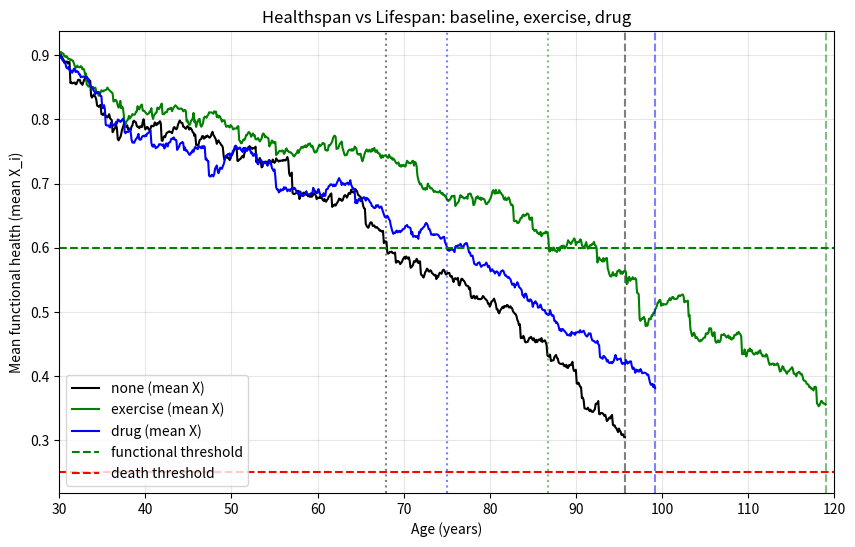
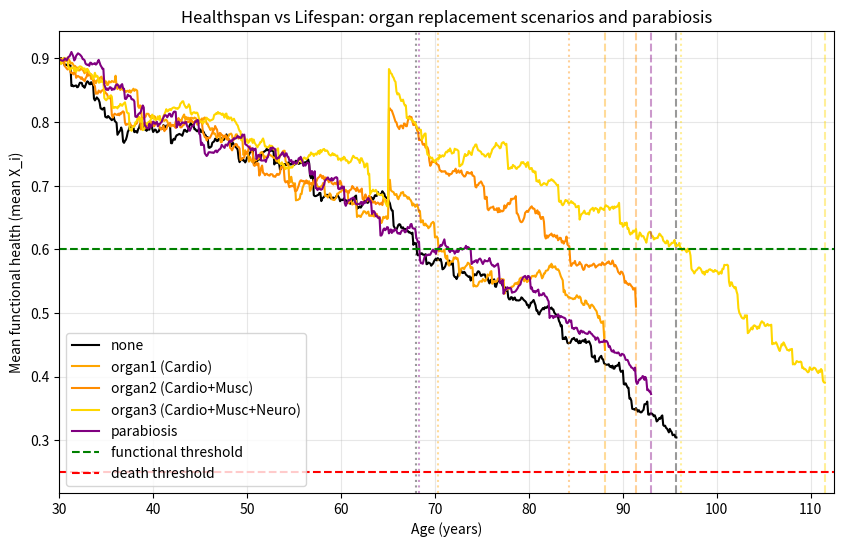
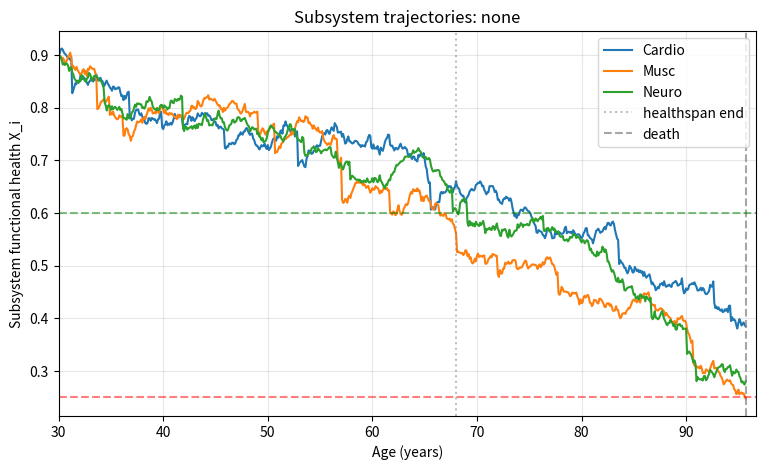
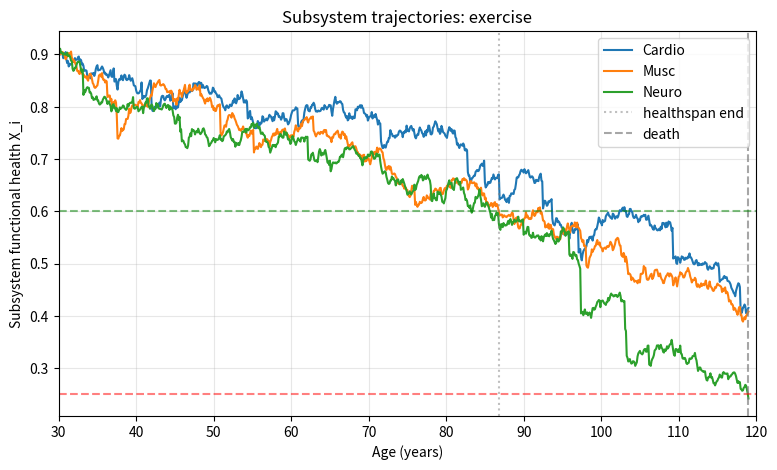
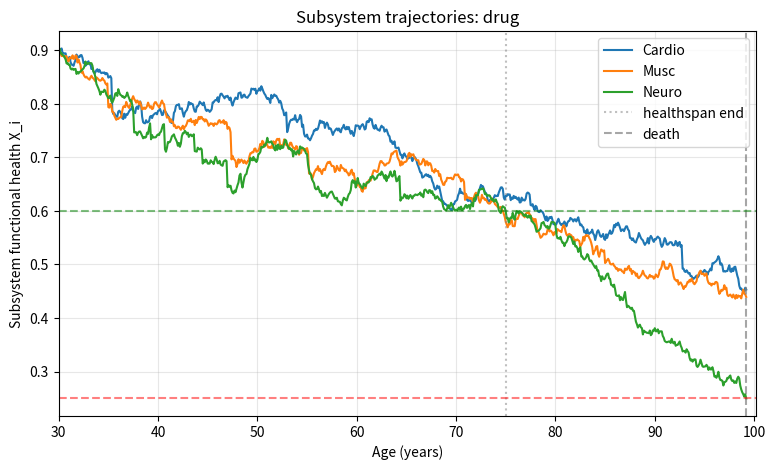
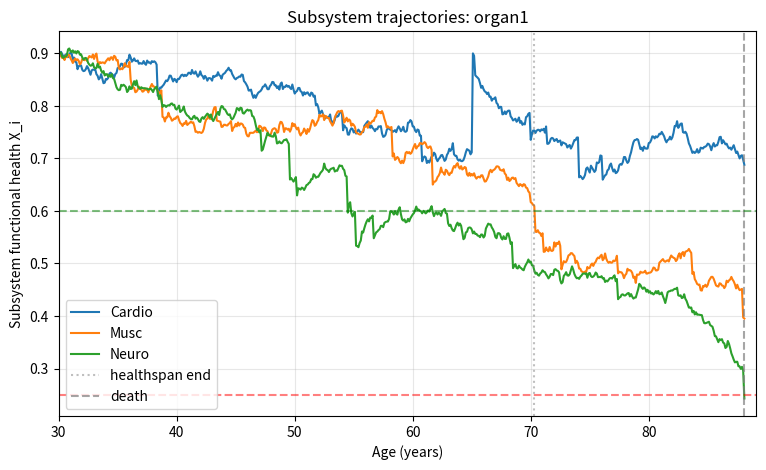
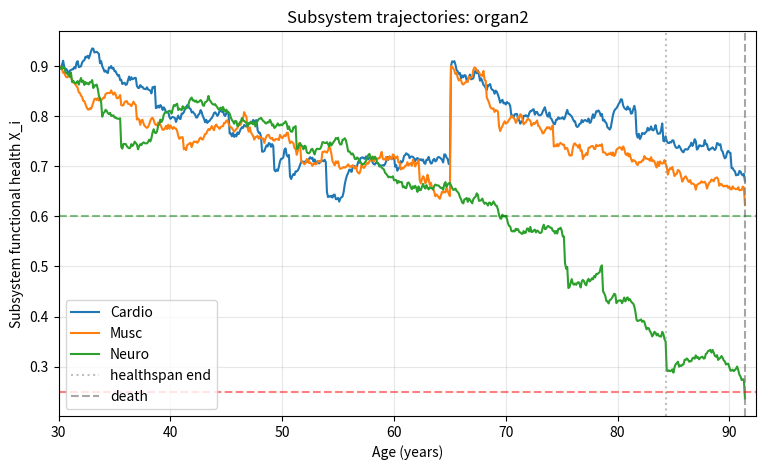
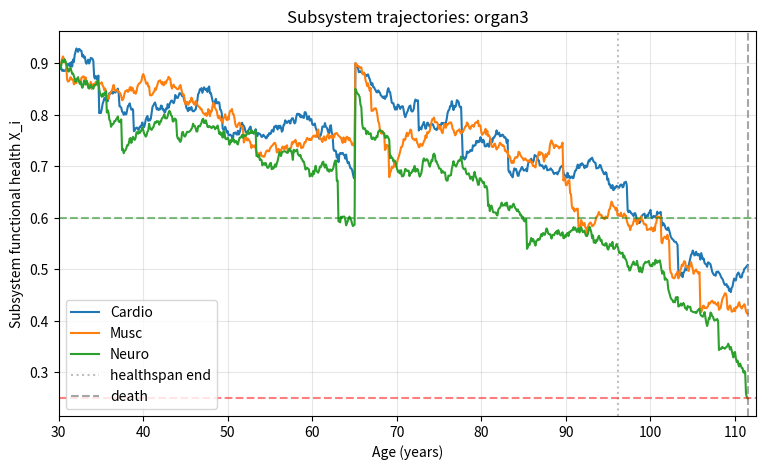
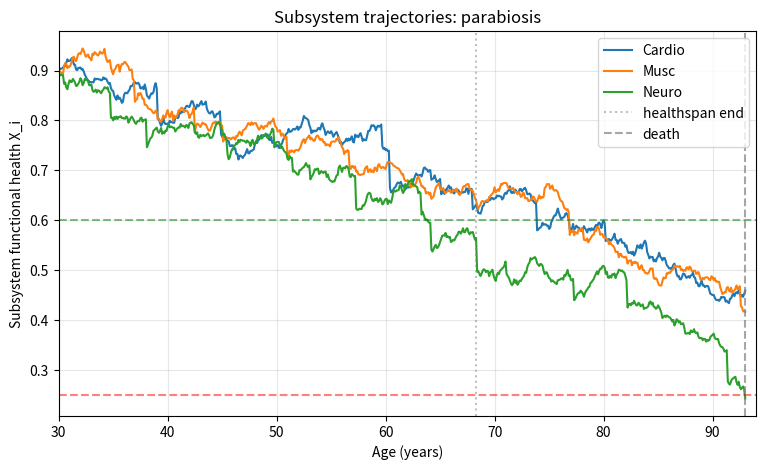
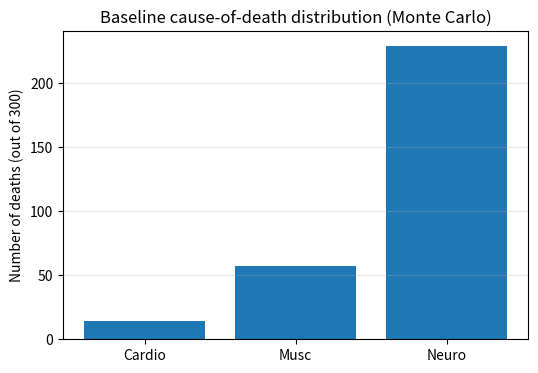
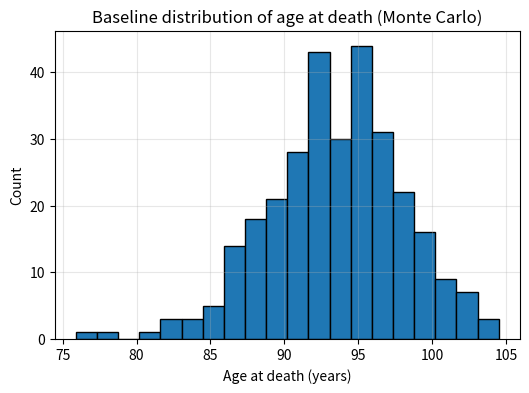

Write the Python code that produced these figures, in order.
# %% Imports
import numpy as np
import matplotlib.pyplot as plt

# %% Model settings
# ============================================================
# MODEL SETTINGS
# ============================================================
n_nodes = 3
node_names = ["Cardio", "Musc", "Neuro"]

start_age = 30.0
years = 90.0          # simulate 90 years  → up to age 120
dt = 0.1              # years per timestep
timesteps = int(years / dt)

# %% Initial conditions
# ============================================================
# INITIAL CONDITIONS
# ============================================================
# Functional health (fast variable, X_i in [0,1])
X0 = np.array([0.9, 0.9, 0.9])   # start slightly below perfect

# Structural damage (slow variable, D_i ~ [0,1+])
D0 = np.array([0.1, 0.1, 0.1])   # young adult-ish

# %% Baseline parameters
# ============================================================
# BASELINE PARAMETERS (NO INTERVENTION)
# ============================================================

# ---- Decay: baseline + sensitivity to structural damage ----
# Effective decay_i(D_i) = base_decay[i] * (1 + beta_decay[i] * D_i)
# <<< tweaked for ~symmetric hazards
base_decay = np.array([0.020, 0.020, 0.020])  # Cardio, Musc, Neuro
beta_decay = np.array([1.5, 1.5, 1.5])        # how strongly damage increases decay

# ---- Recovery: baseline + sensitivity to damage ----
# Effective recovery_i(D_i) = base_recovery[i] * (1 - gamma_recovery[i] * D_i)
base_recovery = np.array([0.30, 0.25, 0.20])  # per year, young baseline
gamma_recovery = np.array([1.0, 1.0, 1.0])    # how strongly damage slows recovery

# ---- Damage-limited max health: X_max = 1 - k_ceiling * D ----
# <<< tweaked for symmetry
k_ceiling = np.array([0.6, 0.6, 0.6])         # same ceiling effect for all

# ---- Coupling (shock propagation) base matrix ----
# C_base[i,j] = how much a shock in j affects i directly
# <<< symmetric, moderate coupling
C_base = np.array([
    [0.0, 0.10, 0.10],
    [0.10, 0.0, 0.10],
    [0.10, 0.10, 0.0],
])
gamma_coupling = 1.0   # how strongly damage amplifies propagation

# ---- Shock process (baseline) ----
# <<< same shock exposure across systems
shock_prob_base = np.array([0.018, 0.018, 0.018])  # per timestep, per node
shock_mean_base = np.array([0.04, 0.04, 0.04])     # average function loss if hit
shock_std_base  = np.array([0.015, 0.015, 0.015])  # variability

# ---- Structural damage accumulation ----
# D increases when X is low + when shocks hit
alpha_damage_from_low_X_base = 0.03  # per year, from (1 - X)
beta_damage_from_shock       = 0.4   # per unit shock magnitude

# ---- Noise on functional health ----
noise_std = 0.005

# ---- Thresholds (healthspan & death) ----
func_threshold  = 0.60    # mean X above this = good function
death_threshold = 0.25    # if any X_i < this => death

# %% Intervention parameters
# ============================================================
# INTERVENTION PARAMETERS
# ============================================================

# ---- Exercise: lifestyle-like (recovery & damage) ----
# Strong on healthspan, modest on lifespan.
exercise_start_age = 40.0
exercise_recovery_gain = 0.3         # +30% recovery when active
exercise_damage_reduction = 0.3      # -30% damage-from-low-X when active

# ---- Drug: shock-modulator (shock channel) ----
# Stronger on acute mortality (shocks) than on slow decay.
drug_start_age = 60.0
drug_shock_factor = 0.4   # multiply shock prob & magnitude by this (<1)

# ---- Organ replacement: scenarios with 1, 2 or 3 organs ----
organ_replacement_age = 65.0

# subsets of organs
# 0 = Cardio, 1 = Musc, 2 = Neuro
organ_scenarios = {
    "organ1": np.array([0]),        # cardio only
    "organ2": np.array([0, 1]),     # cardio + musc
    "organ3": np.array([0, 1, 2]),  # all three
}

# Target structural damage after replacement
# (not fully young, but substantially improved)
organ_replacement_D = np.array([0.15, 0.15, 0.25])   # Cardio, Musc, Neuro

# Target functional health after replacement
organ_replacement_X = np.array([0.90, 0.90, 0.85])   # Cardio, Musc, Neuro

# ---- Parabiosis: systemic environment tweak, not magic rejuvenation ----
parabiosis_start_age = 55.0

# length of sustained effect & its decay
parabiosis_duration   = 8.0       # years over which it has meaningful effect
parabiosis_strength_k = 0.6       # exponential decay constant

# process-level modulations at full strength
parabiosis_recovery_gain          = 0.40   # better recovery
parabiosis_decay_reduction        = 0.20   # 20% less intrinsic decay at peak
parabiosis_alpha_reduction        = 0.40   # less damage from low X
parabiosis_shock_damage_reduction = 0.30   # shocks scar tissue less

# %% Helper functions
# ============================================================
# HELPER FUNCTIONS
# ============================================================
def effective_decay(D):
    """decay_i(D_i) = base_decay[i] * (1 + beta_decay[i] * D_i)"""
    return base_decay * (1.0 + beta_decay * np.clip(D, 0.0, 1.0))

def effective_recovery(D):
    """recovery_i(D_i) = base_recovery[i] * (1 - gamma_recovery[i] * D_i)"""
    return base_recovery * (1.0 - gamma_recovery * np.clip(D, 0.0, 1.0))

def max_health(D):
    """X_max_i(D_i) = 1 - k_ceiling[i] * D_i"""
    return 1.0 - k_ceiling * np.clip(D, 0.0, 1.0)

def coupling_matrix(D):
    """C_ij(D) = C_base_ij * (1 + gamma_coupling * avg_damage(i,j))"""
    D_clipped = np.clip(D, 0.0, 1.0)
    avg_damage = (D_clipped[None, :] + D_clipped[:, None]) / 2.0
    return C_base * (1.0 + gamma_coupling * avg_damage)

def update_structural_damage(
    D, X, total_shock_mag,
    alpha_damage_from_low_X, dt,
    shock_damage_scale=1.0
):
    """
    Slow structural damage update:
    - increases when X is low
    - increases when shocks hit
    shock_damage_scale lets interventions reduce how much
    shocks translate into structural damage.
    """
    D_new = D.copy()
    D_new += alpha_damage_from_low_X * (1.0 - np.clip(X, 0.0, 1.0)) * dt
    D_new += beta_damage_from_shock * (total_shock_mag * shock_damage_scale) * dt
    return np.clip(D_new, 0.0, 1.5)

# %% Core simulation
# ============================================================
# CORE SIMULATION FUNCTION
# ============================================================
def run_sim(intervention="none"):
    """
    Run one simulation for a given intervention:
      - "none": baseline
      - "exercise": lifestyle (recov + damage)
      - "drug": shock-modulator
      - "organ1": single-organ replacement (cardio)
      - "organ2": two-organ replacement (cardio + musc)
      - "organ3": three-organ replacement (all)
      - "parabiosis": systemic environment tweak
    Returns:
      history_age, history_X, history_D, healthspan_age, death_age, cause_of_death
    """
    X = X0.copy()
    D = D0.copy()

    history_X = []
    history_D = []
    history_age = []

    healthspan_age = None
    death_age = None
    cause_of_death = None

    organ_done = False  # ensure organ replacement happens once

    for t in range(timesteps):
        age = start_age + t * dt

        # record CURRENT state
        history_age.append(age)
        history_X.append(X.copy())
        history_D.append(D.copy())

        # --- effective parameters from structural damage ---
        dec = effective_decay(D)
        rec = effective_recovery(D)
        Xmax = max_health(D)
        C = coupling_matrix(D)

        # default damage dynamics
        alpha_damage_from_low_X = alpha_damage_from_low_X_base
        shock_damage_scale = 1.0

        # --- exercise intervention on recovery & damage ---
        if intervention == "exercise" and age >= exercise_start_age:
            rec = rec * (1.0 + exercise_recovery_gain)
            alpha_damage_from_low_X = (
                alpha_damage_from_low_X_base * (1.0 - exercise_damage_reduction)
            )

        # --- parabiosis: process-level modulation with diminishing returns ---
        if intervention == "parabiosis" and age >= parabiosis_start_age:
            years_on_para = age - parabiosis_start_age
            if years_on_para <= parabiosis_duration:
                # strength decays from 1 → ~0 over 'parabiosis_duration' years
                strength = float(np.exp(-parabiosis_strength_k * years_on_para))
                # slightly better recovery, slightly lower decay
                rec = rec * (1.0 + parabiosis_recovery_gain * strength)
                dec = dec * (1.0 - parabiosis_decay_reduction * strength)
                # less structural damage per year and per shock
                alpha_damage_from_low_X = (
                    alpha_damage_from_low_X_base
                    * (1.0 - parabiosis_alpha_reduction * strength)
                )
                shock_damage_scale = 1.0 - parabiosis_shock_damage_reduction * strength

        # --- baseline decay contribution ---
        dX_decay = -dec * X * dt

        # --- determine shock parameters (possibly modified by drug) ---
        shock_prob = shock_prob_base.copy()
        shock_mean = shock_mean_base.copy()
        shock_std  = shock_std_base.copy()
        if intervention == "drug" and age >= drug_start_age:
            shock_prob = shock_prob * drug_shock_factor
            shock_mean = shock_mean * drug_shock_factor

        # --- sample local shocks ---
        local_shock = np.zeros(n_nodes)
        for i in range(n_nodes):
            if np.random.rand() < shock_prob[i]:
                mag = np.random.normal(shock_mean[i], shock_std[i])
                mag = max(mag, 0.0)
                local_shock[i] = mag

        # --- propagate shocks ---
        propagated_shock = C @ local_shock
        total_shock = local_shock + propagated_shock

        # --- apply decay and shocks ---
        X_after_shock = X + dX_decay - total_shock

        # --- recovery toward damage-limited ceiling ---
        rec_clamped = np.clip(rec, 0.0, None)
        dX_recovery = rec_clamped * (Xmax - X_after_shock) * dt
        X_new = X_after_shock + dX_recovery

        # --- noise ---
        X_new += np.random.normal(0.0, noise_std, size=n_nodes)

        # --- clamp functional health to [0,1] ---
        X_new = np.clip(X_new, 0.0, 1.0)

        # --- update structural damage (using possibly reduced shock impact) ---
        D_new = update_structural_damage(
            D, X_new, total_shock,
            alpha_damage_from_low_X, dt,
            shock_damage_scale=shock_damage_scale
        )

        # --- organ replacement (discrete multi-system reset) ---
        if intervention.startswith("organ") and (not organ_done) and age >= organ_replacement_age:
            nodes = organ_scenarios[intervention]  # which organs
            D_new[nodes] = organ_replacement_D[nodes]
            X_new[nodes] = organ_replacement_X[nodes]
            organ_done = True

        # --- healthspan & death detection (use NEW state) ---
        mean_X = X_new.mean()
        if healthspan_age is None and mean_X < func_threshold:
            healthspan_age = age

        if np.any(X_new < death_threshold):
            death_age = age

            # probabilistic cause-of-death assignment
            deficits = np.maximum(death_threshold - X_new, 0.0)
            if deficits.sum() > 0:
                probs = deficits / deficits.sum()
                cause_idx = np.random.choice(np.arange(n_nodes), p=probs)
            else:
                cause_idx = int(np.argmin(X_new))
            cause_of_death = int(cause_idx)

            # overwrite last recorded state with the death-state
            history_X[-1] = X_new.copy()
            history_D[-1] = D_new.copy()
            break

        # move to next step
        X, D = X_new, D_new

    history_X = np.array(history_X)
    history_D = np.array(history_D)
    history_age = np.array(history_age)

    return history_age, history_X, history_D, healthspan_age, death_age, cause_of_death

# %% Run scenarios (single trajectories)
# ============================================================
# RUN SCENARIOS (single trajectories for visualization)
# ============================================================
scenarios = ["none", "exercise", "drug",
             "organ1", "organ2", "organ3",
             "parabiosis"]

colors = {
    "none": "black",
    "exercise": "green",
    "drug": "blue",
    "organ1": "orange",
    "organ2": "darkorange",
    "organ3": "gold",
    "parabiosis": "purple",
}

results = {}
for mode in scenarios:
    print(f"\n--- Running scenario: {mode} ---")
    age, X_hist, D_hist, hspan, dspan, cod = run_sim(mode)
    results[mode] = {
        "age": age,
        "X": X_hist,
        "D": D_hist,
        "healthspan": hspan,
        "lifespan": dspan,
        "cause": cod,
    }
    print("  Healthspan age (mean X crosses func_threshold):", hspan)
    print("  Lifespan age (death):", dspan)
    print("  Cause of death:", node_names[cod] if cod is not None else None)
    if hspan is not None and dspan is not None:
        print("  Gap (years in low functional state):", dspan - hspan)

# %% Plot: healthspan vs lifespan
# ============================================================
# PLOTS – HEALTHSPAN vs LIFESPAN
# ============================================================

def max_death_age(modes):
    deaths = [results[m]["lifespan"] for m in modes if results[m]["lifespan"] is not None]
    if len(deaths) == 0:
        return start_age + years
    return max(deaths)

# 1) Baseline vs exercise vs drug
compare1 = ["none", "exercise", "drug"]
plt.figure(figsize=(10,6))
for mode, color in [("none", "black"),
                    ("exercise", "green"),
                    ("drug", "blue")]:
    age = results[mode]["age"]
    X_hist = results[mode]["X"]
    mean_X = X_hist.mean(axis=1)
    plt.plot(age, mean_X, label=f"{mode} (mean X)", color=color)

    hspan = results[mode]["healthspan"]
    dspan = results[mode]["lifespan"]
    if hspan is not None:
        plt.axvline(hspan, color=color, linestyle=":", alpha=0.5)
    if dspan is not None:
        plt.axvline(dspan, color=color, linestyle="--", alpha=0.5)

plt.axhline(func_threshold, color="green", linestyle="--", label="functional threshold")
plt.axhline(death_threshold, color="red", linestyle="--", label="death threshold")
plt.xlabel("Age (years)")
plt.ylabel("Mean functional health (mean X_i)")
plt.title("Healthspan vs Lifespan: baseline, exercise, drug")

xmax1 = max_death_age(compare1) + 1.0
plt.xlim(start_age, xmax1)
plt.legend()
plt.grid(True, alpha=0.3)
plt.show()

# 2) Baseline vs organ replacements vs parabiosis
compare2 = ["none", "organ1", "organ2", "organ3", "parabiosis"]
plt.figure(figsize=(10,6))
for mode, color, label in [
    ("none",    "black",      "none"),
    ("organ1",  "orange",     "organ1 (Cardio)"),
    ("organ2",  "darkorange", "organ2 (Cardio+Musc)"),
    ("organ3",  "gold",       "organ3 (Cardio+Musc+Neuro)"),
    ("parabiosis", "purple",  "parabiosis"),
]:
    age = results[mode]["age"]
    X_hist = results[mode]["X"]
    mean_X = X_hist.mean(axis=1)
    plt.plot(age, mean_X, label=f"{label}", color=color)

    hspan = results[mode]["healthspan"]
    dspan = results[mode]["lifespan"]
    if hspan is not None:
        plt.axvline(hspan, color=color, linestyle=":", alpha=0.4)
    if dspan is not None:
        plt.axvline(dspan, color=color, linestyle="--", alpha=0.4)

plt.axhline(func_threshold, color="green", linestyle="--", label="functional threshold")
plt.axhline(death_threshold, color="red", linestyle="--", label="death threshold")
plt.xlabel("Age (years)")
plt.ylabel("Mean functional health (mean X_i)")
plt.title("Healthspan vs Lifespan: organ replacement scenarios and parabiosis")

xmax2 = max_death_age(compare2) + 1.0
plt.xlim(start_age, xmax2)
plt.legend()
plt.grid(True, alpha=0.3)
plt.show()

# %% Plot: per-scenario, per-subsystem
# ============================================================
# PER-SCENARIO, PER-SUBSYSTEM PLOTS
# ============================================================
for mode in scenarios:
    age = results[mode]["age"]
    X_hist = results[mode]["X"]
    hspan = results[mode]["healthspan"]
    dspan = results[mode]["lifespan"]

    plt.figure(figsize=(9,5))
    for i, name in enumerate(node_names):
        plt.plot(age, X_hist[:, i], label=name)

    if hspan is not None:
        plt.axvline(hspan, color="gray", linestyle=":", alpha=0.5, label="healthspan end")
    if dspan is not None:
        plt.axvline(dspan, color="gray", linestyle="--", alpha=0.7, label="death")

    plt.axhline(func_threshold, color="green", linestyle="--", alpha=0.5)
    plt.axhline(death_threshold, color="red", linestyle="--", alpha=0.5)
    plt.xlabel("Age (years)")
    plt.ylabel("Subsystem functional health X_i")
    plt.title(f"Subsystem trajectories: {mode}")

    if dspan is not None:
        plt.xlim(start_age, dspan + 1.0)
    else:
        plt.xlim(start_age, start_age + years)

    plt.legend()
    plt.grid(True, alpha=0.3)
    plt.show()

# %% Monte Carlo baseline causes of death
# ============================================================
# MONTE CARLO: BASELINE CAUSES OF DEATH
# ============================================================
n_runs = 300
cause_counts = np.zeros(n_nodes, dtype=int)
ages_at_death = []

for r in range(n_runs):
    age, X_hist, D_hist, hspan, dspan, cod = run_sim("none")
    if cod is not None and dspan is not None:
        cause_counts[cod] += 1
        ages_at_death.append(dspan)

total_deaths = cause_counts.sum()
print("\nMonte Carlo baseline (none):")
print("  total deaths:", total_deaths)
for i, name in enumerate(node_names):
    frac = cause_counts[i] / total_deaths if total_deaths > 0 else 0.0
    print(f"  {name}: {cause_counts[i]} ({frac:.2%})")

# Bar plot for causes of death
plt.figure(figsize=(6,4))
plt.bar(node_names, cause_counts)
plt.ylabel("Number of deaths (out of %d)" % n_runs)
plt.title("Baseline cause-of-death distribution (Monte Carlo)")
plt.grid(axis="y", alpha=0.3)
plt.show()

# Histogram of ages at death
if ages_at_death:
    plt.figure(figsize=(6,4))
    plt.hist(ages_at_death, bins=20, edgecolor="black")
    plt.xlabel("Age at death (years)")
    plt.ylabel("Count")
    plt.title("Baseline distribution of age at death (Monte Carlo)")
    plt.grid(alpha=0.3)
    plt.show()

